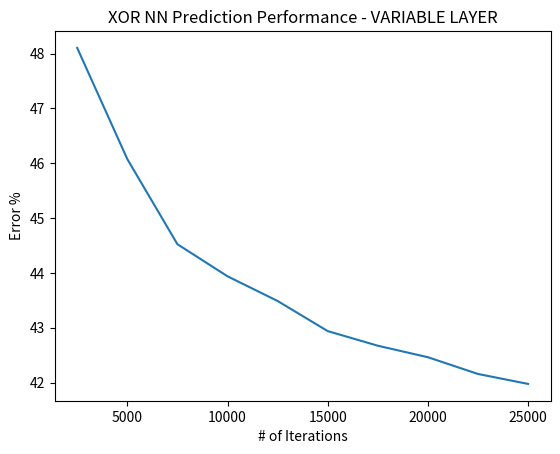

This figure's Python source:
from typing import Any
import numpy as np
import matplotlib.pyplot as plt
from datetime import datetime

startTime = datetime.now()
print("\nStarted script at: {}".format(startTime))
print("\n* * * * BEGIN CODE EXECUTION * * * *\n")

class XORDeepNeuralNet:
  def __init__(self, 
               inputs,
               outputs,
               num_of_hidden_layers=2,
               neurons_per_hidden_layer=4,
               learning_rate=1.5,
               is_debugging=True):
    super(XORDeepNeuralNet, self).__init__()

    self.expected_output = outputs
    self.is_debugging = is_debugging
    self.learning_rate = learning_rate

    # Initialize our empty layers
    self.input_layer = inputs
    self.hidden_layers = []
    for _ in range(num_of_hidden_layers):
        self.hidden_layers.append(np.zeros((inputs.shape[0], neurons_per_hidden_layer)))
    self.output_layer = np.zeros((inputs.shape[0], outputs.shape[1]))

    # Initialize our random weight matricies
    self.hidden_weights = []

    # 1a. Input Layer -> First Hidden Layer
    self.hidden_weights.append(np.random.randn(self.input_layer.shape[1], neurons_per_hidden_layer))

    # 1b. Hidden Layers (assumption: num_of_hidden_layers >= 1)
    for layer in range(1, num_of_hidden_layers):
        self.hidden_weights.append(np.random.randn(self.hidden_weights[layer - 1].shape[1], neurons_per_hidden_layer))

    # 1c. Last Hidden Layer -> Output Layer
    self.output_weights = np.random.randn(neurons_per_hidden_layer, self.output_layer.shape[1])

    if (is_debugging):
        print("`inputs` {}, shape {}".format(inputs.tolist(), inputs.shape))
        print("`outputs` {}, shape {}".format(outputs.tolist(), outputs.shape))
        print("`num_of_hidden_layers` {}".format(num_of_hidden_layers))
        print("`neurons_per_hidden_layer` {}".format(neurons_per_hidden_layer))
        print("`learning_rate` {}".format(learning_rate))
        print("`self.input_layer` shape {}".format(self.input_layer.shape))
        for layer in range(num_of_hidden_layers):
          print("`self.hidden_layer_{}` shape {}".format(layer, self.hidden_layers[layer].shape))
        print("`self.output_layer` shape {}".format(self.output_layer.shape))
        for layer in range(num_of_hidden_layers):
          print("`self.hidden_weights_{}` shape {}".format(layer, self.hidden_weights[layer].shape))
        print("`self.output_weights` shape {}\n".format(self.output_weights.shape))

  def __call__(self, *args: Any, **kwds: Any) -> Any:
    # 1. Feed foward
    # 1a. Input Layer -> First Hidden Layer
    self.hidden_layers[0] = self.sigmoid(np.dot(self.input_layer, self.hidden_weights[0]))

    # 1b. Hidden Layers (assumption: num_of_hidden_layers >= 1)
    hidden_layer_len = self.hidden_layers.__len__()
    for layer in range(1, hidden_layer_len): # 1..n
        self.hidden_layers[layer] = self.sigmoid(np.dot(self.hidden_layers[layer - 1], self.hidden_weights[layer]))

    # 1c. Last Hidden Layer -> Output Layer
    self.output_layer = self.sigmoid(np.dot(self.hidden_layers[hidden_layer_len - 1], self.output_weights))

    # 2. Backpropagation
    # 2a. Get cost deriv. of weights: (last hidden layer) <-- (output layer)
    output_error = self.expected_output - self.output_layer
    error_output_layer = output_error * self.sigmoid_prime(self.output_layer)
    cost_of_output_weights = np.dot(self.hidden_layers[hidden_layer_len - 1].T, error_output_layer)

    # 2b. Get cost deriv. of weights: (hidden layer -2) <-- (hidden layer -1)
    costs_of_hidden_weights = {}
    for layer in range(hidden_layer_len - 1, 0, -1): # n..1
        prev_layer = self.hidden_layers[layer - 1]
        cur_layer = self.hidden_layers[layer]
        cur_weights = self.hidden_weights[layer]
        this_layers_err = self.expected_output - cur_layer
        error_hidden_layer = this_layers_err * self.sigmoid_prime(cur_layer)
        costs_of_hidden_weights[layer] = np.dot( prev_layer.T, np.dot(error_hidden_layer, cur_weights.T) * self.sigmoid_prime(cur_layer) * self.sigmoid_prime(prev_layer) )

    # 2c. Get cost deriv. of weights: (input layer) <-- (first hidden layer)
    input_error = self.expected_output - self.input_layer
    error_input_layer = input_error * self.sigmoid_prime(self.input_layer)
    cost_of_input_weights = np.dot(self.input_layer.T, np.dot(error_input_layer, self.hidden_weights[0]) * self.sigmoid_prime(self.hidden_layers[0]))

    # 2d. Update weight matricies
    self.hidden_weights[0] += cost_of_input_weights * self.learning_rate
    for key, value in costs_of_hidden_weights.items():
        self.hidden_weights[key] += value * self.learning_rate
    self.output_weights += cost_of_output_weights * self.learning_rate

    # Debug
    if (self.is_debugging):
      for layer in range(hidden_layer_len):
         print("`hidden_layer_{}`\n {}\n".format(layer, self.hidden_layers[layer]))
      print("`output_layer`\n {}\n".format(self.output_layer))
      print("`output_error`\n {}\n".format(output_error))
      print("`cost_of_output_weights, layer {}\n` {}\n".format(hidden_layer_len, cost_of_output_weights.tolist()))
      for key, value in costs_of_hidden_weights.items():
          print("costs_of_hidden_weights, layer", key, "\n", value, "\n")
      print("`cost_of_input_weights, layer {}\n` {}\n".format(hidden_layer_len, cost_of_input_weights.tolist()))

  def output_results(self):
    return self.output_layer
  
  def sigmoid(self, z):
    return 1 / (1 + np.exp(-z))
  
  def sigmoid_prime(self, sigmoid_of_z):
    return sigmoid_of_z * (1 - sigmoid_of_z)


### 

a_b_in = np.array([[0, 0], [0, 1], [1, 0], [1, 1]])
q_out = np.array([[0], [1], [1], [0]])
net = XORDeepNeuralNet(
  inputs=a_b_in, 
  outputs=q_out,
  is_debugging=False)

net.__call__()

outer_n = 10
iters_per_n = 2500
history = {}

for x in range(0, outer_n):
  n = iters_per_n * (x + 1)
  for _ in range(0, n):
    net.__call__()
  error = round(np.mean(np.abs(np.subtract(net.output_results(), q_out))) * 100, 6)
  history[n] = error
  print("After {} iterations . . .\n----------------------".format(n))
  print("model output = ({})".format(net.output_results().tolist()))
  print("desired output = ({})".format(q_out.tolist()))
  print("error = {}%\n\n".format(error))

endTime = datetime.now()
print("\n* * * *  END  CODE EXECUTION * * * *\n")
print("Ended script at: {}".format(endTime))
print("Script execution time: {}\n".format(endTime - startTime))

lists = sorted(history.items())
x, y = zip(*lists)
plt.plot(x, y)
plt.xlabel('# of Iterations')
plt.ylabel('Error %')
plt.title('XOR NN Prediction Performance - VARIABLE LAYER')
plt.show()